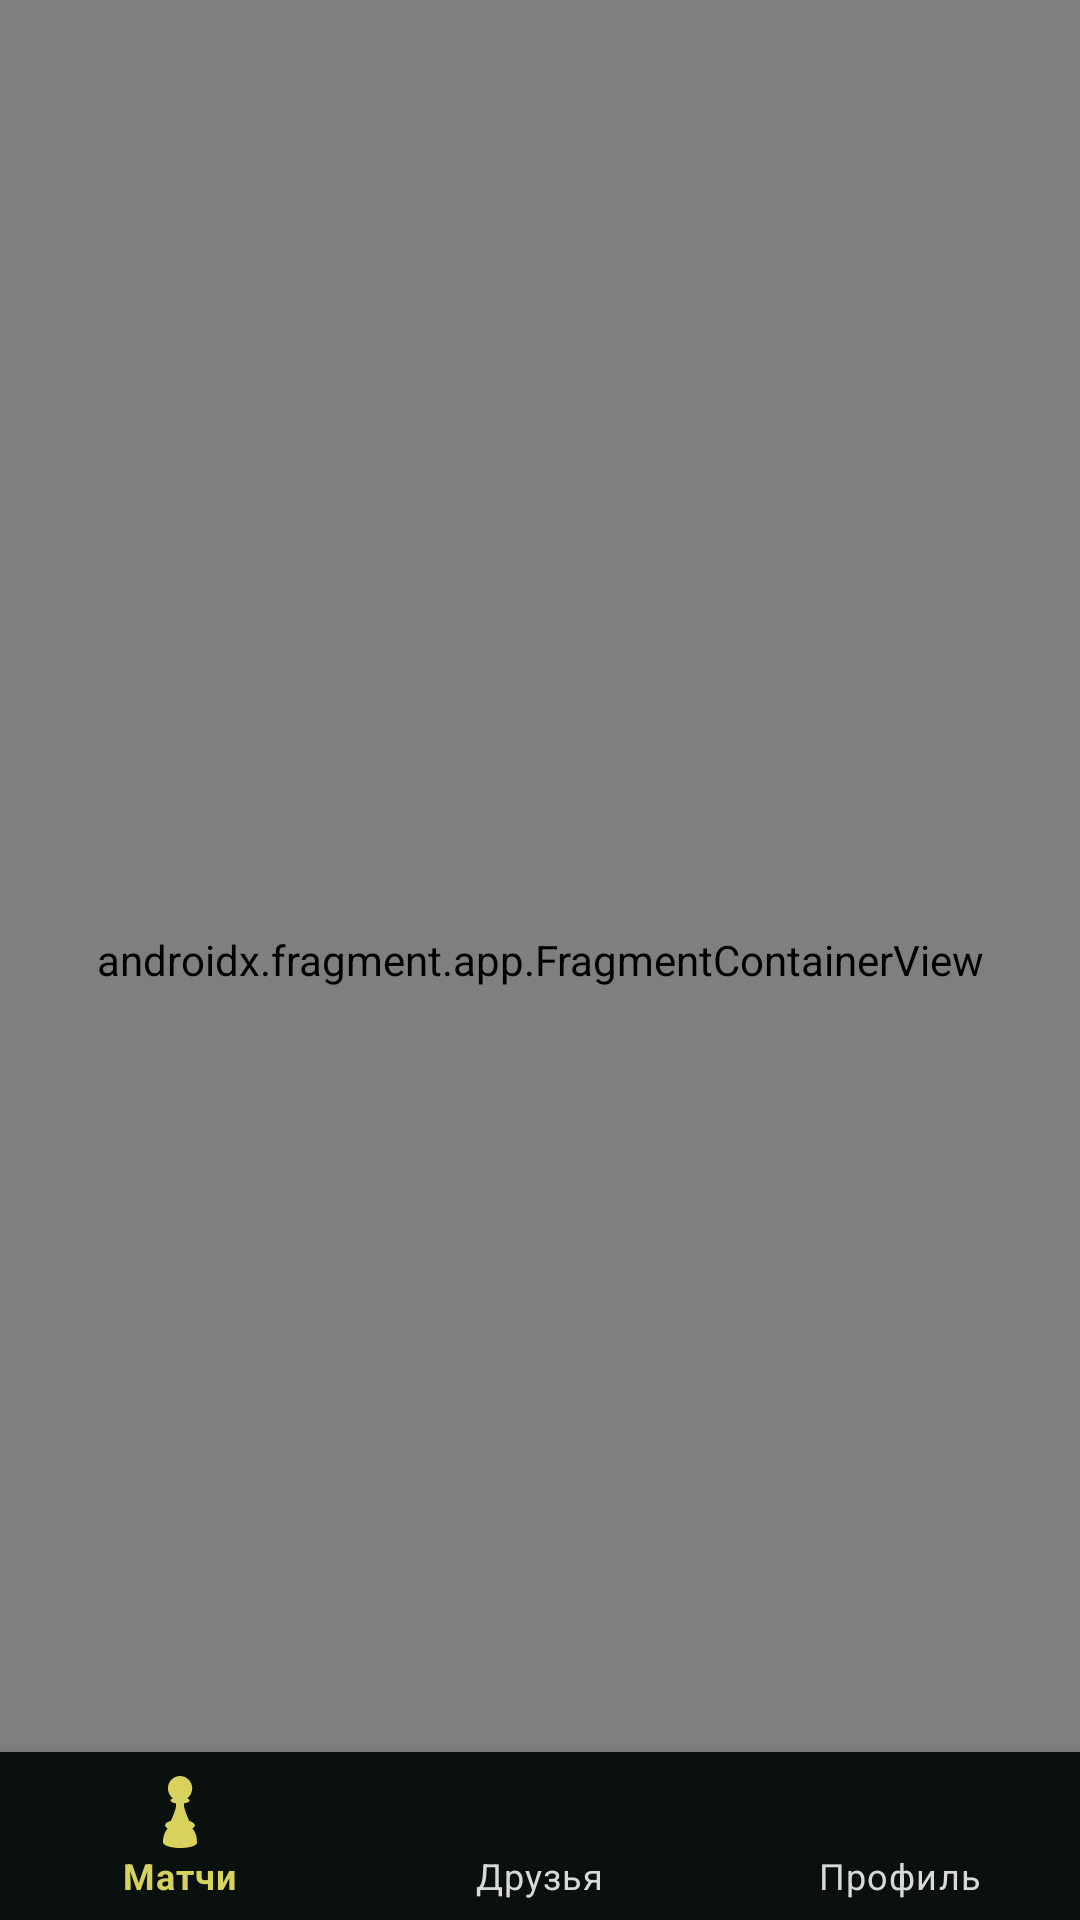

Produce the Android XML layout that renders to this screen, including the resource entries it uses.
<!-- AndroidManifest.xml: application theme Theme.Chess_Online -->
<!-- res/layout/activity_main.xml -->
<?xml version="1.0" encoding="utf-8"?>
<FrameLayout
    android:layout_width="match_parent"
    android:layout_height="match_parent"
    xmlns:app="http://schemas.android.com/apk/res-auto"
    xmlns:android="http://schemas.android.com/apk/res/android">
    <androidx.fragment.app.FragmentContainerView
        android:id="@+id/nav_host_fragment"
        android:layout_width="match_parent"
        android:layout_height="match_parent"
        android:name="androidx.navigation.fragment.NavHostFragment"
        app:defaultNavHost="true"
        app:navGraph="@navigation/main_graph"/>
    <com.google.android.material.bottomnavigation.BottomNavigationView
        android:id="@+id/bnv_main"
        android:layout_width="match_parent"
        android:layout_height="wrap_content"
        android:layout_gravity="bottom"
        app:menu="@menu/bottom_navigation_menu"
        app:labelVisibilityMode="labeled"
        app:itemIconTint="@color/navigation_color"
        app:itemTextColor="@color/navigation_color"
        app:itemRippleColor="@null"
        app:itemBackground="@color/background_dark"/>
</FrameLayout>
<!-- resources referenced by this layout -->
<resources>
  <color name="background_dark">#0A100D</color>
  <style name="Theme.Chess_Online" parent="Theme.MaterialComponents.DayNight.DarkActionBar">
          
          <item name="colorPrimary">@color/background_dark</item>
          <item name="colorPrimaryVariant">@color/background_dark</item>
          <item name="colorOnPrimary">@color/white</item>
          
          <item name="colorSecondary">@color/teal_200</item>
          <item name="colorSecondaryVariant">@color/teal_700</item>
          <item name="colorOnSecondary">@color/black</item>
          
          <item name="android:statusBarColor">?attr/colorPrimaryVariant</item>
          
      </style>
  <color name="white">#FFFFFFFF</color>
  <color name="teal_200">#FF03DAC5</color>
  <color name="teal_700">#FF018786</color>
  <color name="black">#FF000000</color>
</resources>
